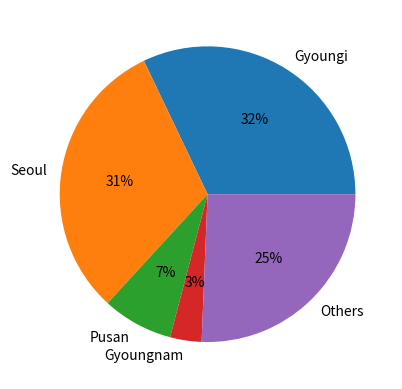

Source code (Python):
import numpy as np
import matplotlib.pyplot as plt

np.a=[224, 217, 54, 24, 179]
l=['Gyoungi', 'Seoul', 'Pusan', 'Gyoungnam', 'Others']


plt.pie(np.a, labels=l, autopct='%.1d%%')
plt.show()